The GitHub repository mattycars/rt_img_class_pytorch contains a labelled image folder "inputs" with 4 categories: glide, loose, none, slab. Examples follow, each with its label.

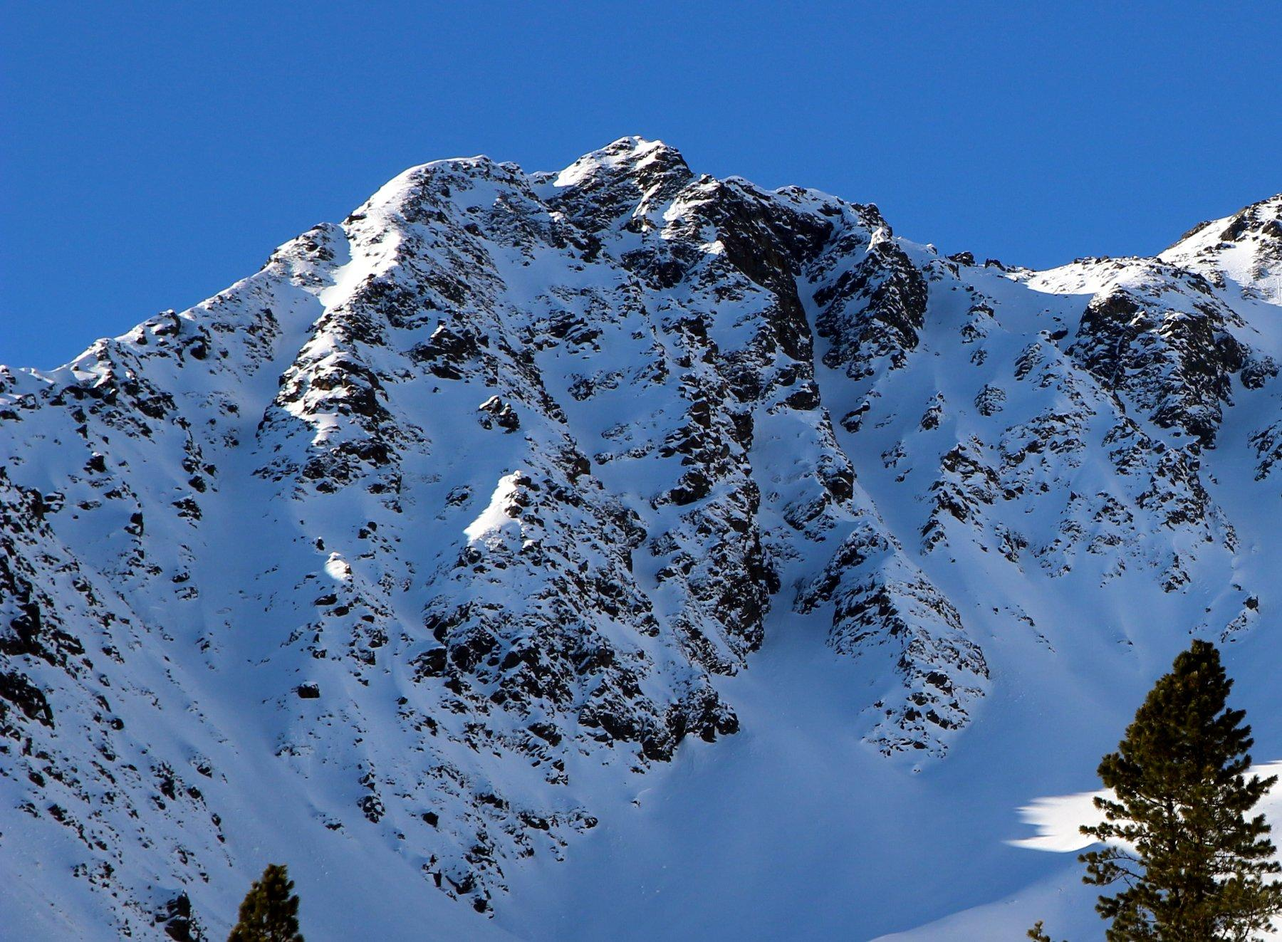
Label: none

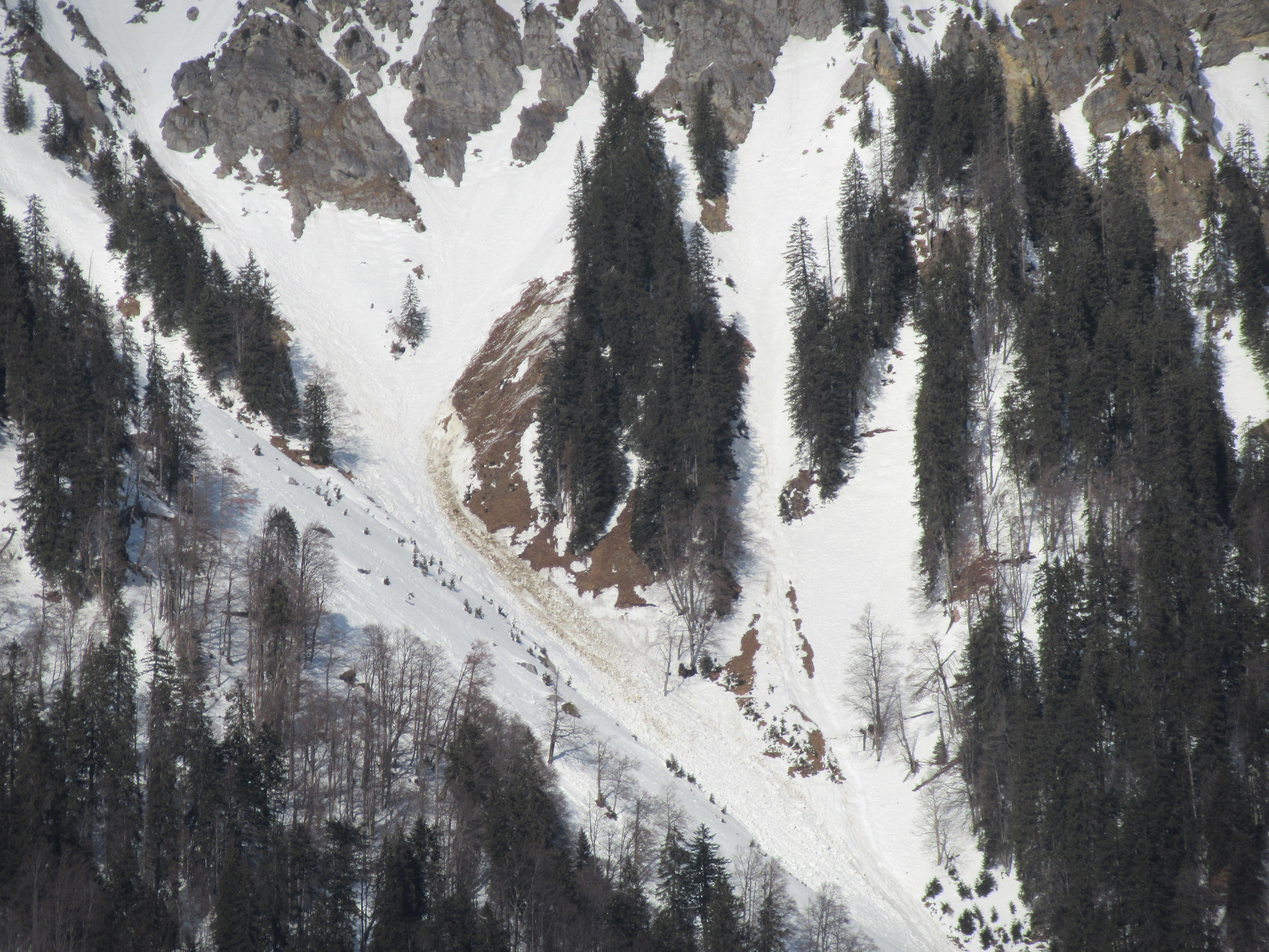
Label: glide

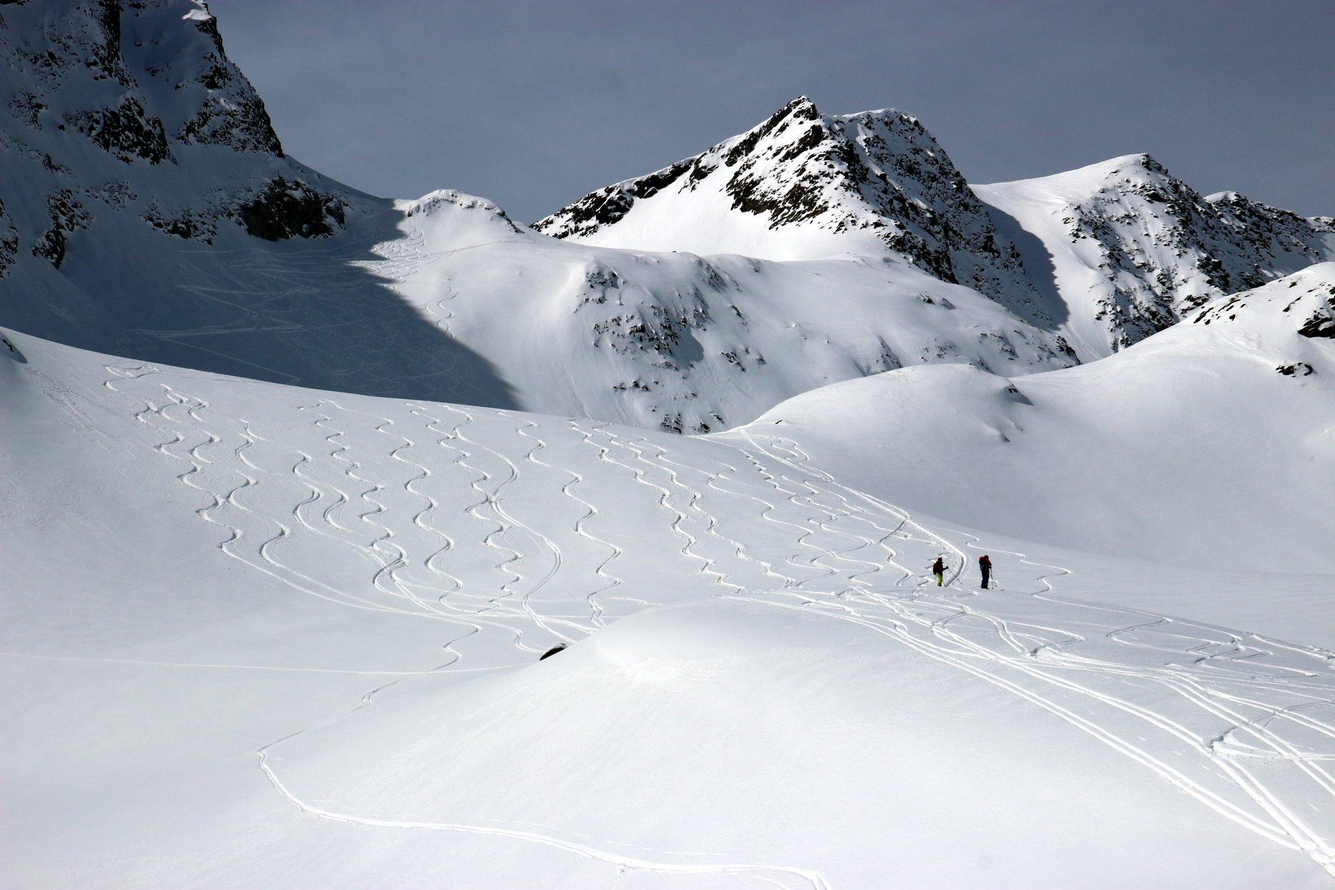
Label: none

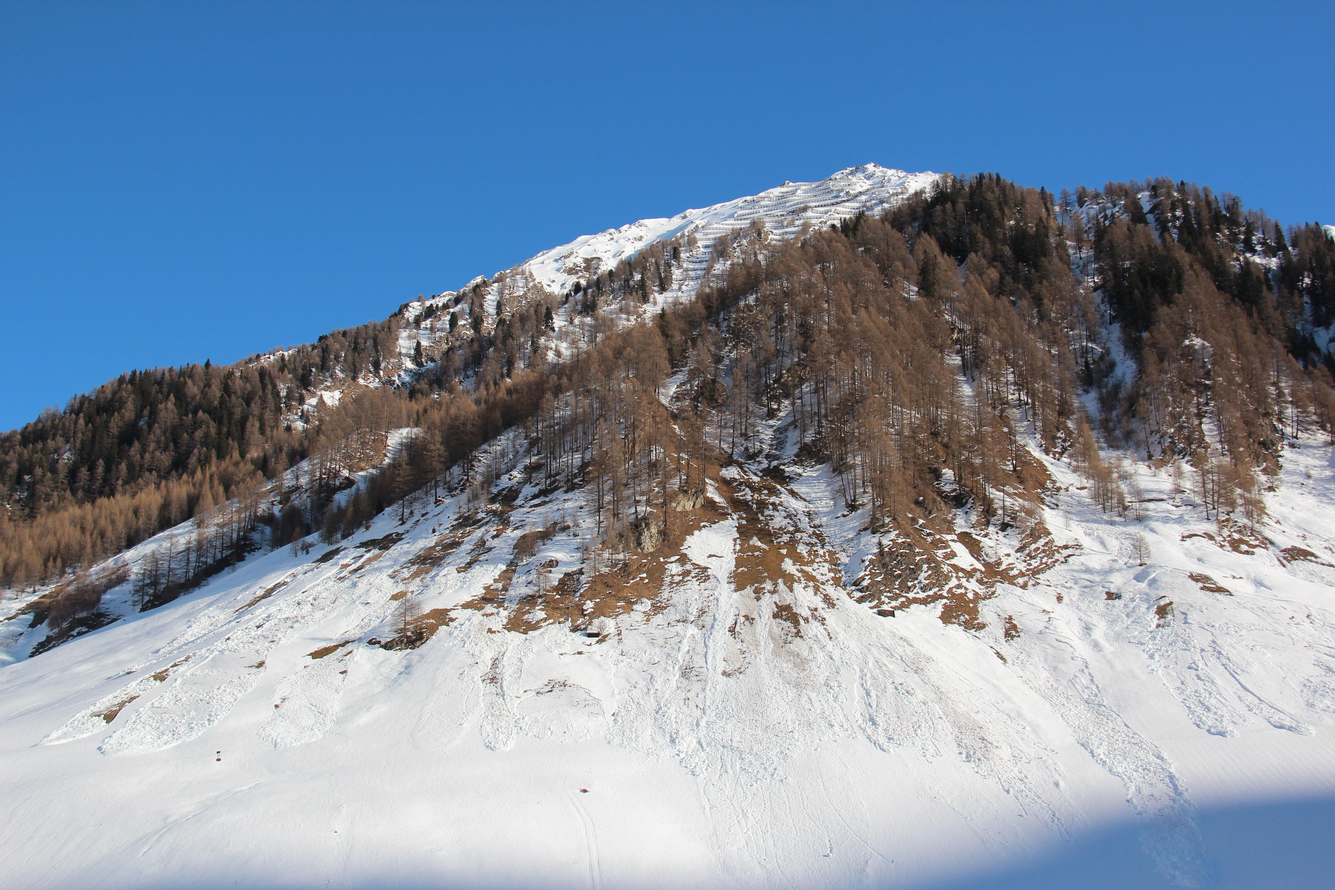
Label: loose

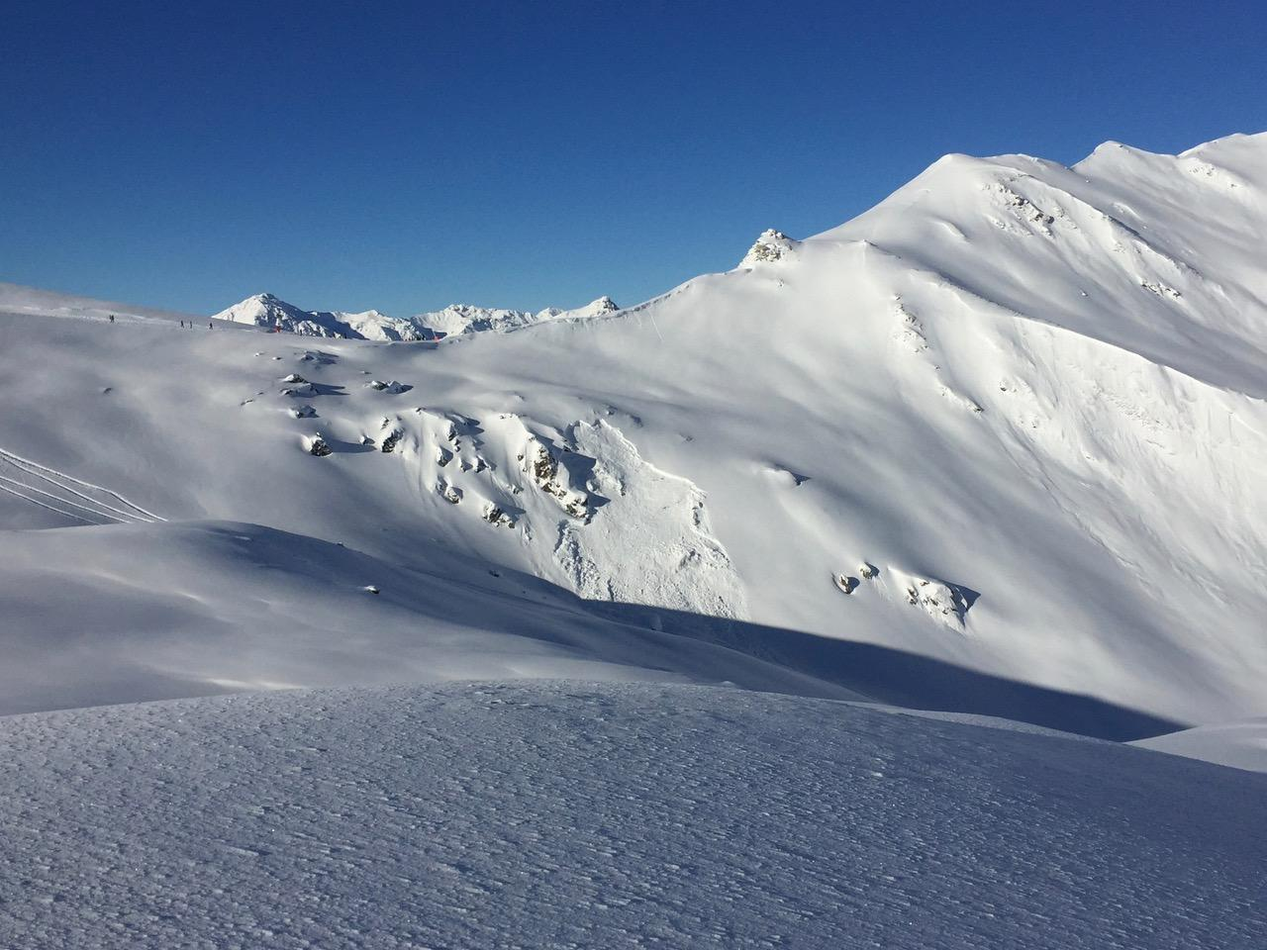
Label: slab

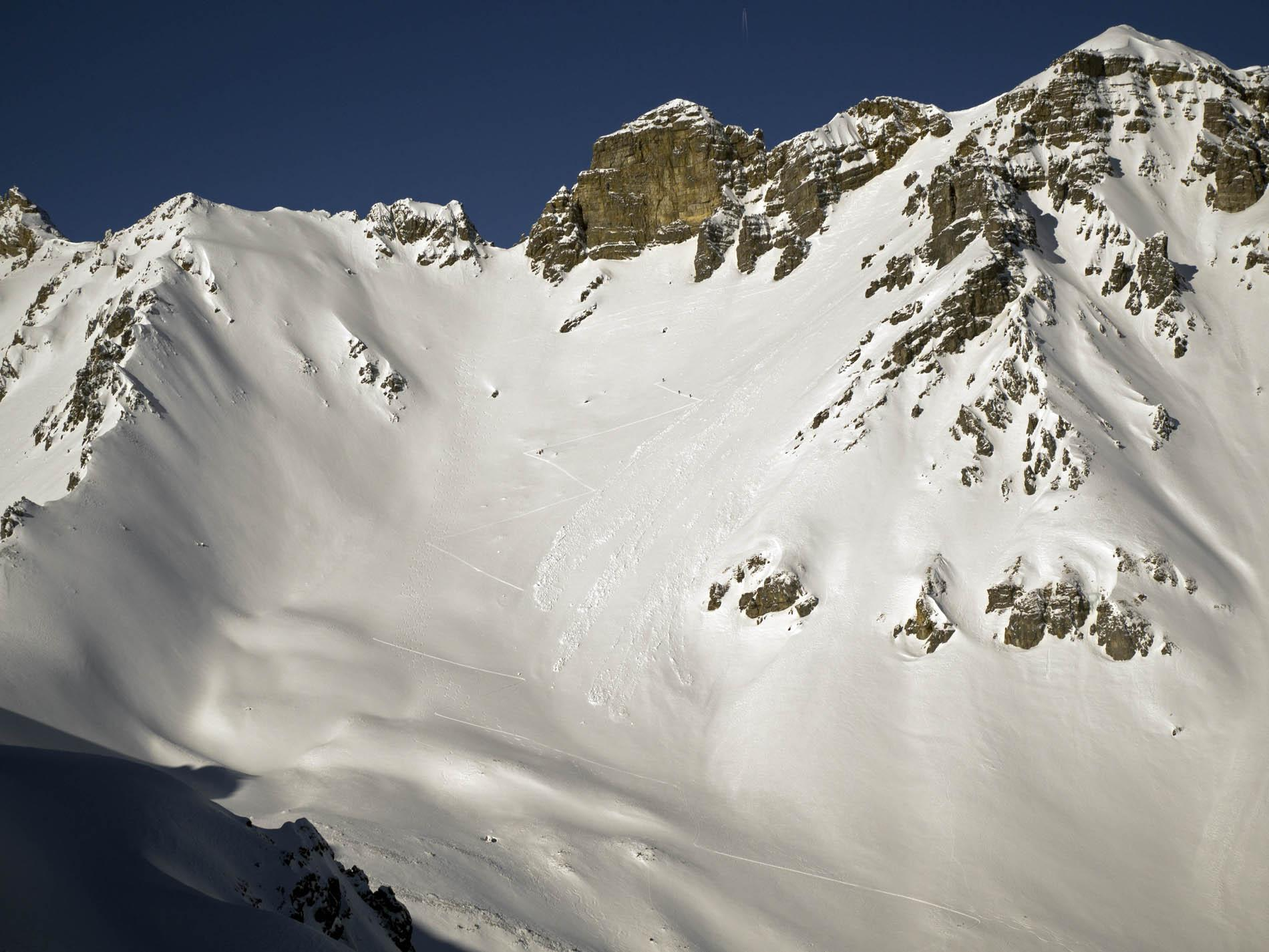
Label: loose
